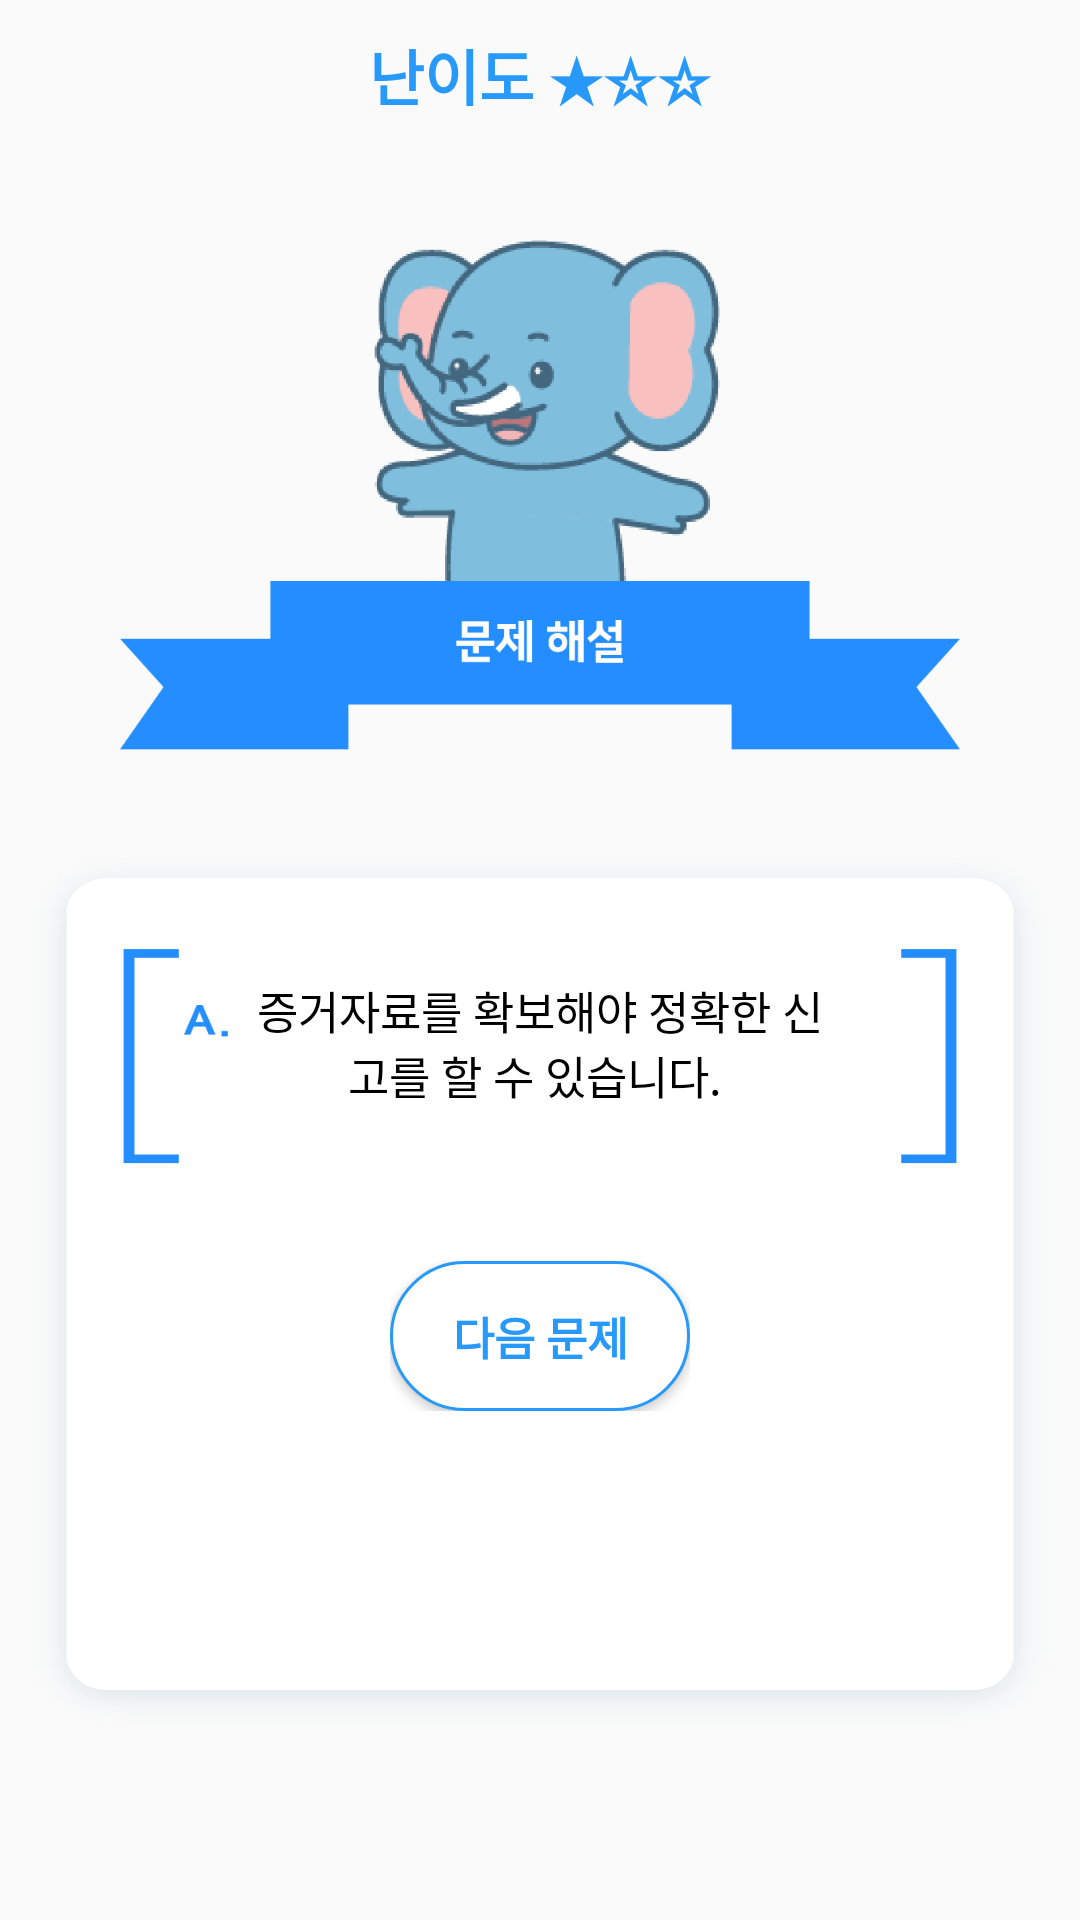

The Android layout XML behind this screen, and the referenced resources:
<!-- AndroidManifest.xml: application theme Theme.MyPage -->
<!-- res/layout/fragment_quiz_commentary_3.xml -->
<?xml version="1.0" encoding="utf-8"?>
<LinearLayout
    xmlns:android="http://schemas.android.com/apk/res/android"
    android:layout_width="match_parent"
    android:layout_height="match_parent"
    xmlns:app="http://schemas.android.com/apk/res-auto"
    android:orientation="vertical"
    android:background="@drawable/sky_background">


    
    <TextView
        android:layout_width="match_parent"
        android:layout_height="50dp"
        android:text="난이도 ★☆☆"
        android:textSize="20dp"
        android:textColor="@color/blue"
        android:gravity="center_horizontal|center_vertical"
        android:textStyle="bold"
        android:orientation="vertical"
        android:elevation="10dp"
        android:background="@drawable/square_white_background"/>
    
    <LinearLayout
        android:layout_width="match_parent"
        android:layout_height="30dp"
        android:orientation="vertical"
        android:background="@drawable/background_default"/>
    
    <ImageView
        android:layout_width="280dp"
        android:layout_height="170dp"
        android:layout_gravity="center"
        android:background="@drawable/puco_solution_image"/>
    
    <LinearLayout
        android:layout_width="match_parent"
        android:layout_height="30dp"
        android:orientation="vertical"
        android:background="@drawable/background_default"/>
    
    <LinearLayout
        android:layout_width="350dp"
        android:layout_height="300dp"
        android:layout_gravity="center"
        android:orientation="vertical"
        android:elevation="16dp"
        android:background="@drawable/quiz_solution_square">
        <TextView
            android:layout_width="200dp"
            android:layout_height="wrap_content"
            android:layout_marginTop="45dp"
            android:layout_gravity="center_horizontal"
            android:gravity="center"
            android:text="증거자료를 확보해야 정확한
신고를 할 수 있습니다. "
            android:textSize="15dp"
            android:textColor="@color/black"
            android:background="@drawable/background_default"/>
        <LinearLayout
            android:layout_width="wrap_content"
            android:layout_height="wrap_content"
            android:layout_marginTop="50dp"
            android:layout_gravity="center">
            <Button
                android:id="@+id/btn_next_frag"
                android:layout_width="100dp"
                android:layout_height="50dp"
                android:text="다음 문제"
                android:textSize="15dp"
                android:textColor="@color/blue"
                android:textStyle="bold"

                android:background="@drawable/square_blue_round_background"/>
        </LinearLayout>
    </LinearLayout>
</LinearLayout>
<!-- resources referenced by this layout -->
<resources>
  <color name="black">#FF000000</color>
  <color name="blue">#2699FB</color>
  <!-- drawable background_default (drawable) -->
  <?xml version="1.0" encoding="UTF-8"?>
  <shape xmlns:android="http://schemas.android.com/apk/res/android"
      android:shape="rectangle">
      <corners
          android:bottomRightRadius="1dip"
          android:bottomLeftRadius="1dip"
          android:topLeftRadius="1dip"
          android:topRightRadius="1dip"/>
      <padding
          android:left="1dip"
          android:top="1dip"
          android:right="1dip"
          android:bottom="1dip" />
  </shape>
  <!-- drawable puco_solution_image: png bitmap (drawable, 43737 bytes) -->
  <!-- drawable quiz_solution_square: png bitmap (drawable, 68970 bytes) -->
  <!-- drawable square_blue_round_background (drawable) -->
  <?xml version="1.0" encoding="utf-8"?>
  <shape xmlns:android="http://schemas.android.com/apk/res/android"
      android:shape="rectangle" >
      <solid android:color="@color/white" />
      <corners
          android:radius="50dp"
          />
      <stroke
          android:width="1dp"
          android:color="@color/blue" />
  </shape>
  <style name="Theme.MyPage" parent="Theme.AppCompat.Light.NoActionBar">
          
          <item name="colorPrimary">@color/white</item>
          <item name="colorPrimaryVariant">@color/black</item>
          <item name="colorOnPrimary">@color/white</item>
          
          <item name="colorSecondary">@color/teal_200</item>
          <item name="colorSecondaryVariant">@color/teal_700</item>
          <item name="colorOnSecondary">@color/black</item>
          
          <item name="android:statusBarColor" tools:targetApi="l">?attr/colorPrimaryVariant</item>
          
      </style>
  <color name="white">#FFFFFFFF</color>
  <color name="teal_200">#FF03DAC5</color>
  <color name="teal_700">#FF018786</color>
</resources>
